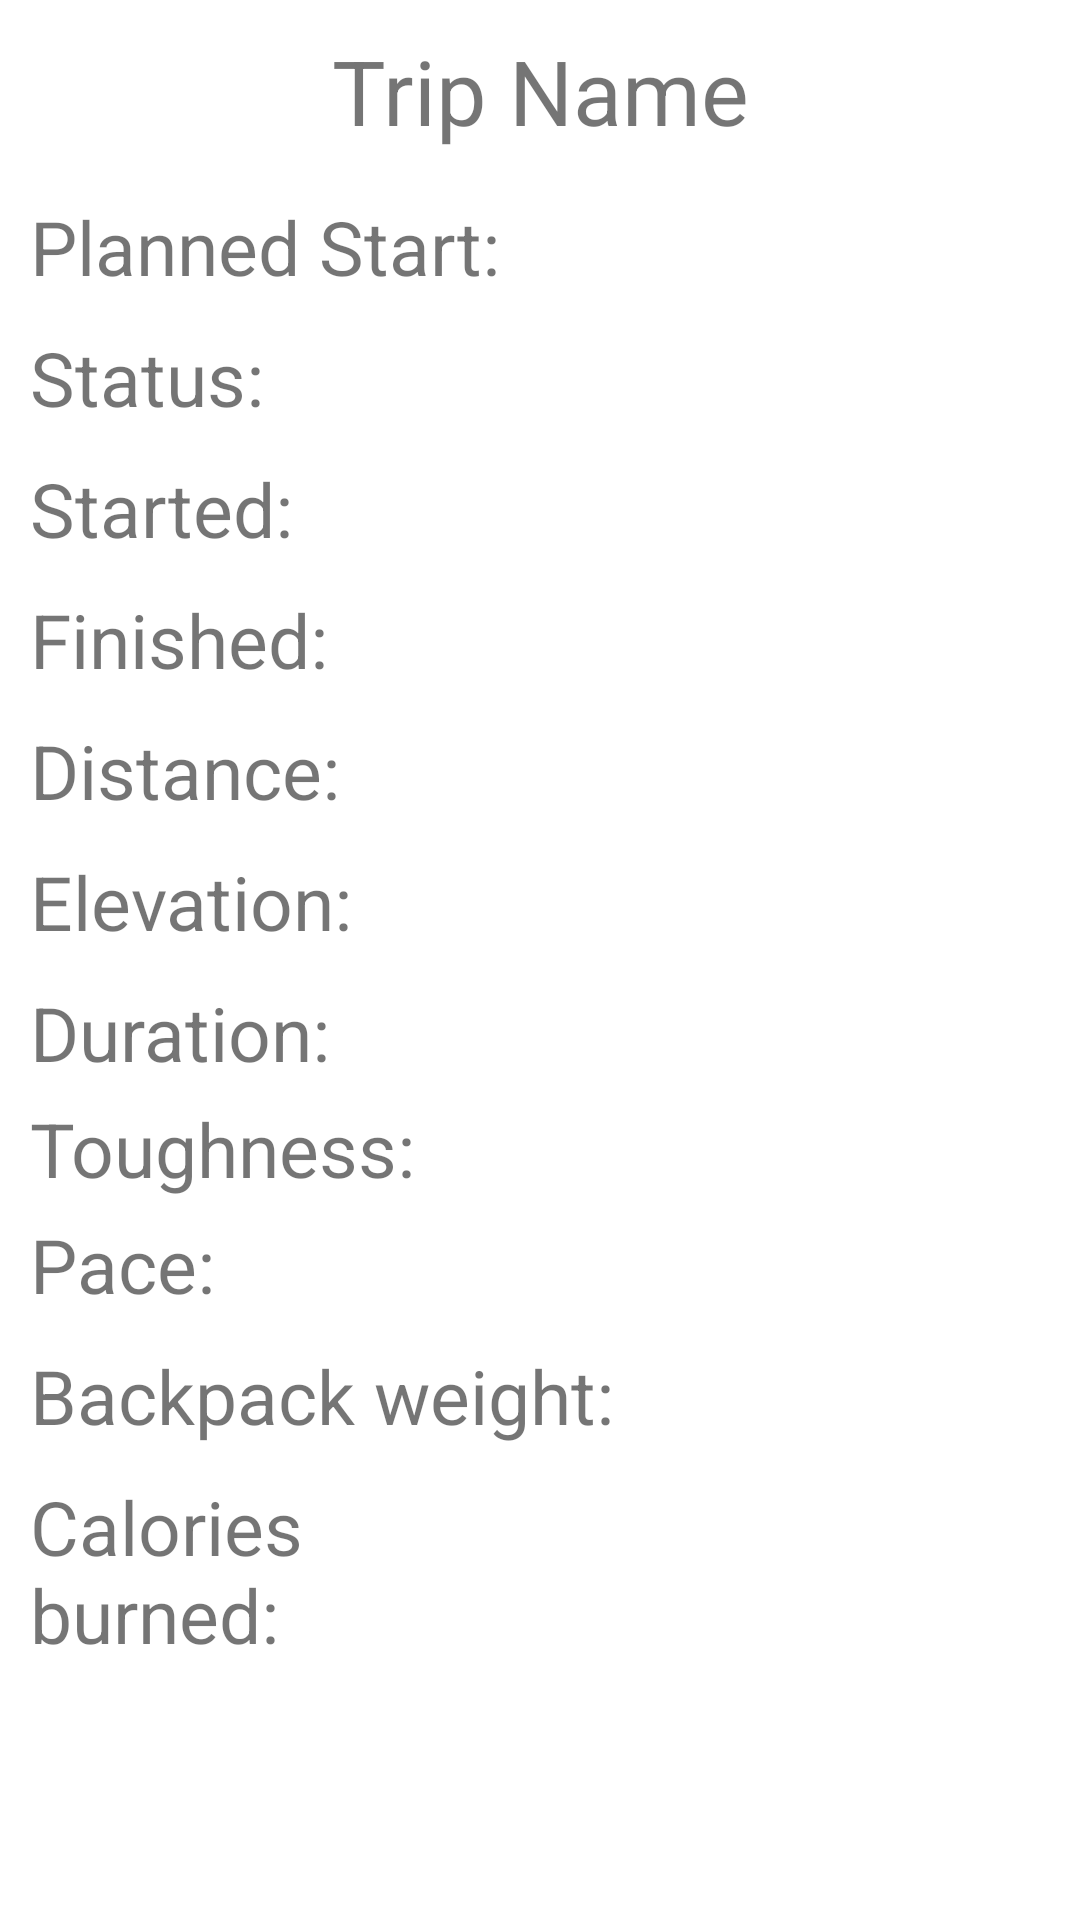

Android layout source for this screen:
<!-- AndroidManifest.xml: application theme Theme.Tracking -->
<!-- res/layout/trip_detail_layout.xml -->
<?xml version="1.0" encoding="utf-8"?>
<LinearLayout xmlns:android="http://schemas.android.com/apk/res/android"
    android:layout_width="match_parent"
    android:layout_height="match_parent"
    android:orientation="vertical">

    <TextView
        android:id="@+id/tvTripDetailName"
        android:layout_width="match_parent"
        android:layout_height="wrap_content"
        android:textSize="30sp"
        android:text="Trip Name"
        android:gravity="center"
        android:paddingVertical="10dp"/>

    <LinearLayout
        android:layout_width="match_parent"
        android:layout_height="wrap_content"
        android:orientation="horizontal"
        android:paddingHorizontal="10dp"
        android:paddingVertical="5dp">
        <TextView
            android:id="@+id/tvTripDetailPlanned"
            android:layout_width="wrap_content"
            android:layout_height="wrap_content"
            android:text="Planned Start:"
            android:textSize="25sp"
            android:layout_weight="1"/>
        <TextView
            android:id="@+id/tvTripDetailPlannedValue"
            android:layout_width="160sp"
            android:layout_height="wrap_content"
            android:textSize="25sp"
            android:layout_weight="1"/>

    </LinearLayout>
    <LinearLayout
        android:layout_width="match_parent"
        android:layout_height="wrap_content"
        android:orientation="horizontal"
        android:paddingHorizontal="10dp"
        android:paddingVertical="5dp">
        <TextView
            android:id="@+id/tvTripDetailStatus"
            android:layout_width="wrap_content"
            android:layout_height="wrap_content"
            android:text="Status:"
            android:textSize="25sp"
            android:layout_weight="1"/>
        <TextView
            android:id="@+id/tvTripDetailStatusValue"
            android:layout_width="180sp"
            android:layout_height="wrap_content"
            android:textSize="25sp"
            android:layout_weight="1"/>

    </LinearLayout>
    <LinearLayout
        android:layout_width="match_parent"
        android:layout_height="wrap_content"
        android:orientation="horizontal"
        android:paddingHorizontal="10dp"
        android:paddingVertical="5dp">
        <TextView
            android:id="@+id/tvTripDetailStart"
            android:layout_width="wrap_content"
            android:layout_height="wrap_content"
            android:text="Started:"
            android:textSize="25sp"
            android:layout_weight="1"/>
        <TextView
            android:id="@+id/tvTripDetailStartValue"
            android:layout_width="180sp"
            android:layout_height="wrap_content"
            android:textSize="25sp"
            android:layout_weight="1"/>

    </LinearLayout>
    <LinearLayout
        android:layout_width="match_parent"
        android:layout_height="wrap_content"
        android:orientation="horizontal"
        android:paddingHorizontal="10dp"
        android:paddingVertical="5dp">
        <TextView
            android:id="@+id/tvTripDetailFinish"
            android:layout_width="wrap_content"
            android:layout_height="wrap_content"
            android:text="Finished:"
            android:textSize="25sp"
            android:layout_weight="1"/>
        <TextView
            android:id="@+id/tvTripDetailFinishValue"
            android:layout_width="180sp"
            android:layout_height="wrap_content"
            android:textSize="25sp"
            android:layout_weight="1"/>

    </LinearLayout>
    <LinearLayout
        android:layout_width="match_parent"
        android:layout_height="wrap_content"
        android:orientation="horizontal"
        android:paddingHorizontal="10dp"
        android:paddingVertical="5dp">
        <TextView
            android:id="@+id/tvTripDetailLength"
            android:layout_width="wrap_content"
            android:layout_height="wrap_content"
            android:text="Distance:"
            android:textSize="25sp"
            android:layout_weight="1"/>
        <TextView
            android:id="@+id/tvTripDetailLengthValue"
            android:layout_width="180sp"
            android:layout_height="wrap_content"
            android:textSize="25sp"
            android:layout_weight="1"/>

    </LinearLayout>
    <LinearLayout
        android:layout_width="match_parent"
        android:layout_height="wrap_content"
        android:orientation="horizontal"
        android:paddingHorizontal="10dp"
        android:paddingVertical="5dp">
        <TextView
            android:id="@+id/tvTripDetailElevation"
            android:layout_width="wrap_content"
            android:layout_height="wrap_content"
            android:text="Elevation:"
            android:textSize="25sp"
            android:layout_weight="1"/>
        <TextView
            android:id="@+id/tvTripDetailElevationValue"
            android:layout_width="180sp"
            android:layout_height="wrap_content"
            android:textSize="25sp"
            android:layout_weight="1"/>

    </LinearLayout>
    <LinearLayout
        android:layout_width="match_parent"
        android:layout_height="wrap_content"
        android:orientation="horizontal"
        android:paddingHorizontal="10dp"
        android:paddingVertical="5dp">
        <TextView
            android:id="@+id/tvTripDetailDuration"
            android:layout_width="wrap_content"
            android:layout_height="wrap_content"
            android:text="Duration:"
            android:textSize="25sp"
            android:layout_weight="1"/>
        <TextView
            android:id="@+id/tvTripDetailDurationValue"
            android:layout_width="180sp"
            android:layout_height="wrap_content"
            android:textSize="25sp"
            android:layout_weight="1"/>
    </LinearLayout>
    <LinearLayout
        android:layout_width="match_parent"
        android:layout_height="wrap_content"
        android:orientation="horizontal"
        android:paddingHorizontal="10dp"
        >
        <TextView
            android:id="@+id/tvTripDetailToughness"
            android:layout_width="wrap_content"
            android:layout_height="wrap_content"
            android:text="Toughness:"
            android:textSize="25sp"
            android:layout_weight="1"/>
        <TextView
            android:id="@+id/tvTripDetailToughnessValue"
            android:layout_width="180sp"
            android:layout_height="wrap_content"
            android:textSize="25sp"
            android:layout_weight="1"/>
    </LinearLayout>
    <LinearLayout
        android:layout_width="match_parent"
        android:layout_height="wrap_content"
        android:orientation="horizontal"
        android:paddingHorizontal="10dp"
        android:paddingVertical="5dp">
        <TextView
            android:id="@+id/tvTripDetailPace"
            android:layout_width="wrap_content"
            android:layout_height="wrap_content"
            android:text="Pace:"
            android:textSize="25sp"
            android:layout_weight="1"/>
        <TextView
            android:id="@+id/tvTripDetailPaceValue"
            android:layout_width="180sp"
            android:layout_height="wrap_content"
            android:textSize="25sp"
            android:layout_weight="1"/>
    </LinearLayout>
    <LinearLayout
        android:layout_width="match_parent"
        android:layout_height="wrap_content"
        android:orientation="horizontal"
        android:paddingHorizontal="10dp"
        android:paddingVertical="5dp">
        <TextView
            android:id="@+id/tvTripDetailBackpack"
            android:layout_width="wrap_content"
            android:layout_height="wrap_content"
            android:text="Backpack weight:"
            android:textSize="25sp"
            android:layout_weight="1"/>
        <TextView
            android:id="@+id/tvTripDetailBackpackValue"
            android:layout_width="130sp"
            android:layout_height="wrap_content"
            android:textSize="25sp"
            android:layout_weight="1"/>
    </LinearLayout>
    <LinearLayout
        android:layout_width="match_parent"
        android:layout_height="wrap_content"
        android:orientation="horizontal"
        android:paddingHorizontal="10dp"
        android:paddingVertical="5dp">
        <TextView
            android:id="@+id/tvTripDetailCalories"
            android:layout_width="wrap_content"
            android:layout_height="wrap_content"
            android:text="Calories burned:"
            android:textSize="25sp"
            android:layout_weight="1"/>
        <TextView
            android:id="@+id/tvTripDetailCaloriesValue"
            android:layout_width="180sp"
            android:layout_height="wrap_content"
            android:textSize="25sp"
            android:layout_weight="1"/>
    </LinearLayout>


</LinearLayout>
<!-- resources referenced by this layout -->
<resources>
  <style name="Theme.Tracking" parent="Theme.MaterialComponents.DayNight.DarkActionBar">
          
          <item name="colorPrimary">@color/mainBlue</item>
          <item name="colorPrimaryVariant">@color/purple_700</item>
          <item name="colorOnPrimary">@color/white</item>
          
          <item name="colorSecondary">@color/teal_200</item>
          <item name="colorSecondaryVariant">@color/teal_700</item>
          <item name="colorOnSecondary">@color/black</item>
          
          <item name="android:statusBarColor" tools:targetApi="l">?attr/colorPrimaryVariant</item>
          
      </style>
  <color name="mainBlue">#013149</color>
  <color name="purple_700">#FF3700B3</color>
  <color name="white">#FFFFFFFF</color>
  <color name="teal_200">#FF03DAC5</color>
  <color name="teal_700">#FF018786</color>
  <color name="black">#FF000000</color>
</resources>
